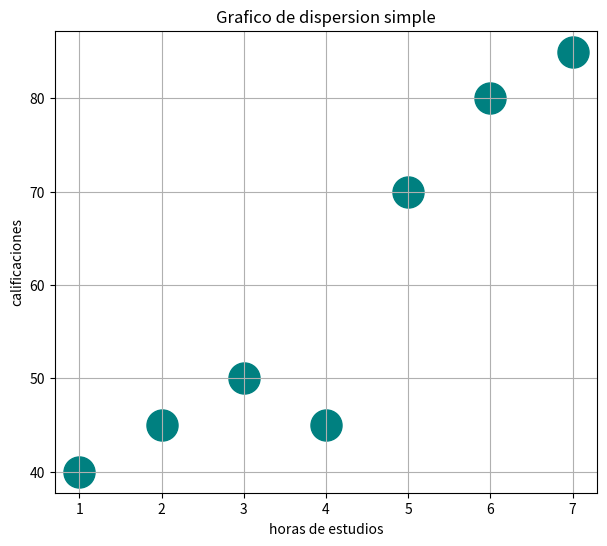

Generate this figure with matplotlib:
import matplotlib.pyplot as plt

horas_estudios=[1,2,3,4,5,6,7]
calificacion=[40,45,50,45,70,80,85]

plt.figure(figsize=(7,6))
plt.scatter(horas_estudios, calificacion, color="teal", marker="o", s=500)

plt.title("Grafico de dispersion simple")
plt.xlabel("horas de estudios")
plt.ylabel("calificaciones")
plt.grid(True)
plt.show()


